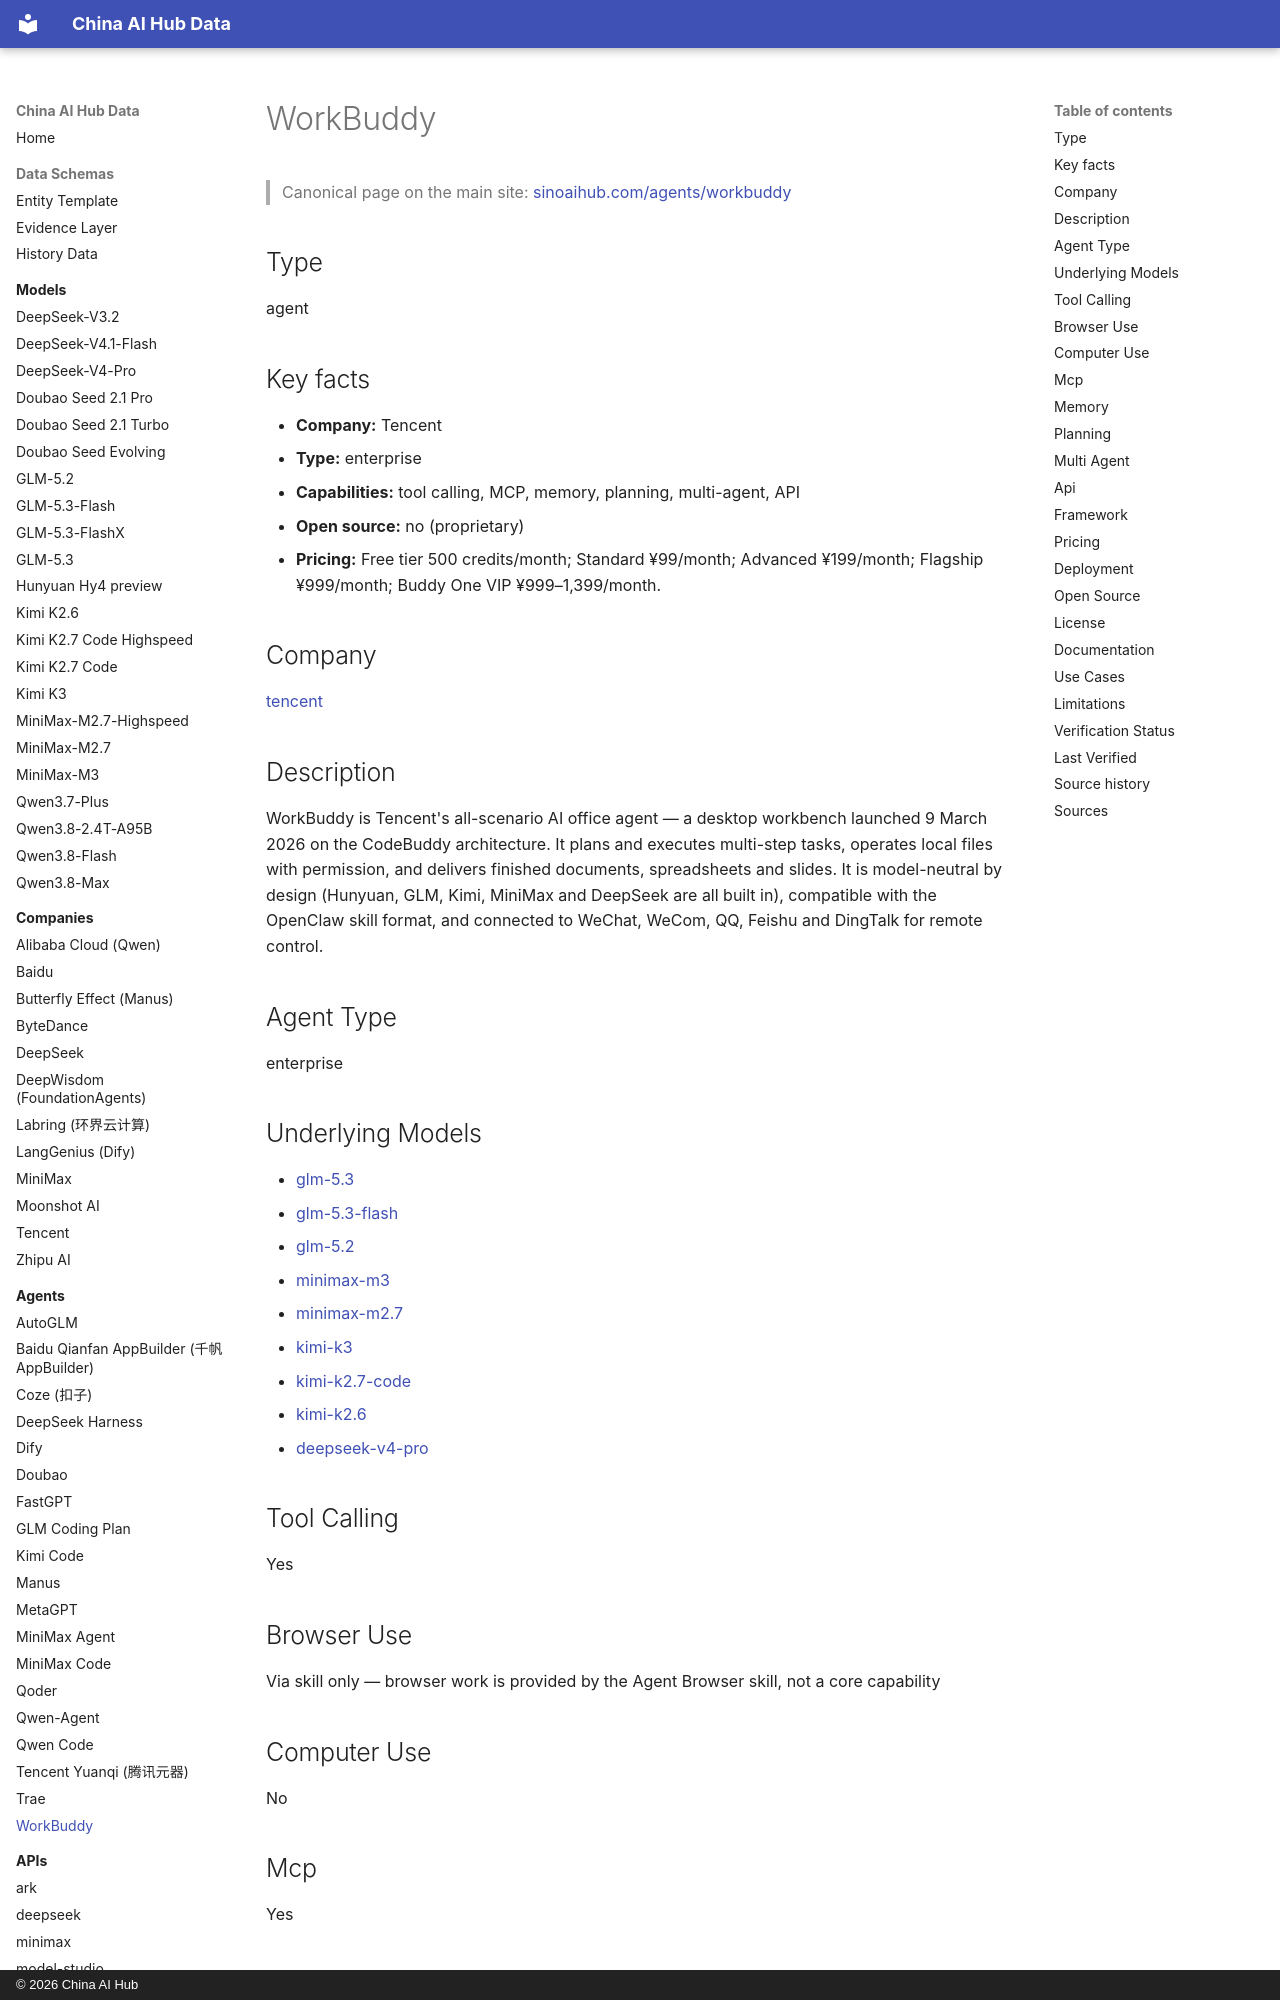

repository: martinxionbiotech-max/china-ai-hub-data · page: agents/workbuddy/index.html · generator: mkdocs · copyright: © 2026 China AI Hub

# WorkBuddy

<script type="application/ld+json">
{
  "@context": "https://schema.org",
  "@graph": [
    {
      "@type": "SoftwareApplication",
      "@id": "https://sinoaihub.com/agents/workbuddy",
      "name": "WorkBuddy",
      "url": "https://sinoaihub.com/agents/workbuddy",
      "mainEntityOfPage": "https://data.sinoaihub.com/agents/workbuddy/",
      "provider": {
        "@type": "Organization",
        "name": "Tencent",
        "@id": "https://sinoaihub.com/companies/tencent",
        "url": "https://sinoaihub.com/companies/tencent"
      },
      "description": "WorkBuddy is Tencent's all-scenario AI office agent — a desktop workbench launched 9 March 2026 on the CodeBuddy architecture. It plans and executes multi-step tasks, operates local files with permission, and delivers finished documents, spreadsheets and slides. It is model-neutral by design (Hunyuan, GLM, Kimi, MiniMax and DeepSeek are all built in), compatible with the OpenClaw skill format, and connected to WeChat, WeCom, QQ, Feishu and DingTalk for remote control."
    }
  ]
}
</script>
> Canonical page on the main site: [sinoaihub.com/agents/workbuddy](https://sinoaihub.com/agents/workbuddy)

## Type

agent


## Key facts

- **Company:** Tencent
- **Type:** enterprise
- **Capabilities:** tool calling, MCP, memory, planning, multi-agent, API
- **Open source:** no (proprietary)
- **Pricing:** Free tier 500 credits/month; Standard ¥99/month; Advanced ¥199/month; Flagship ¥999/month; Buddy One VIP ¥999–1,399/month.

## Company

[tencent](../companies/tencent.md)

## Description

WorkBuddy is Tencent's all-scenario AI office agent — a desktop workbench launched 9 March 2026 on the CodeBuddy architecture. It plans and executes multi-step tasks, operates local files with permission, and delivers finished documents, spreadsheets and slides. It is model-neutral by design (Hunyuan, GLM, Kimi, MiniMax and DeepSeek are all built in), compatible with the OpenClaw skill format, and connected to WeChat, WeCom, QQ, Feishu and DingTalk for remote control.

## Agent Type

enterprise
